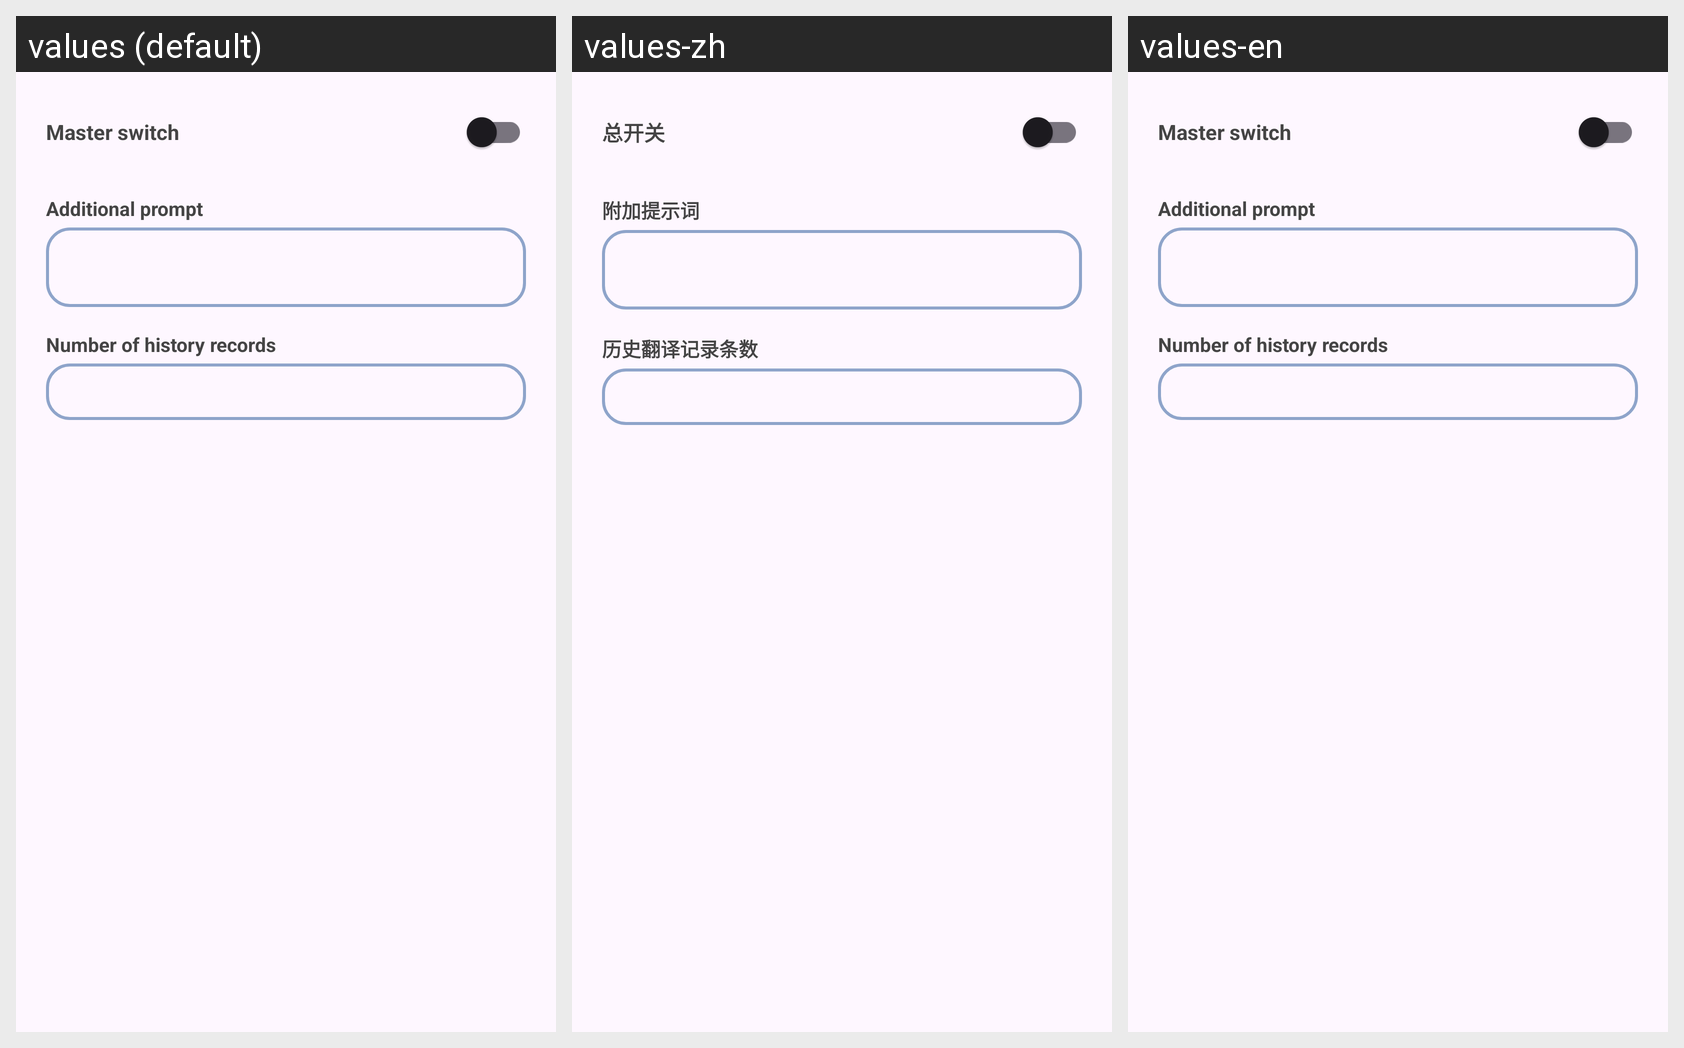

The Android screen above is rendered under several locales of the same app. Produce the string resources it draws, with the default and per-locale values.
Android screen res/layout/dialog_translation_history.xml rendered under 3 locales, left to right: values (default), values-zh, values-en. Device: Nexus 5 (rendered at 1080×1920; each locale shown at half size, 540×960, under a caption strip naming it); theme Theme.MT.
Strings drawn on this screen, with the default value and each locale's value (text and hints the layout hard-codes, and strings that could not be matched under every locale, appear in the picture but are not listed):

translation_history_switch_label
  values: Master switch
  values-zh: 总开关
  values-en: Master switch

translation_history_prompt_label
  values: Additional prompt
  values-zh: 附加提示词
  values-en: Additional prompt

translation_history_count_label
  values: Number of history records
  values-zh: 历史翻译记录条数
  values-en: Number of history records
